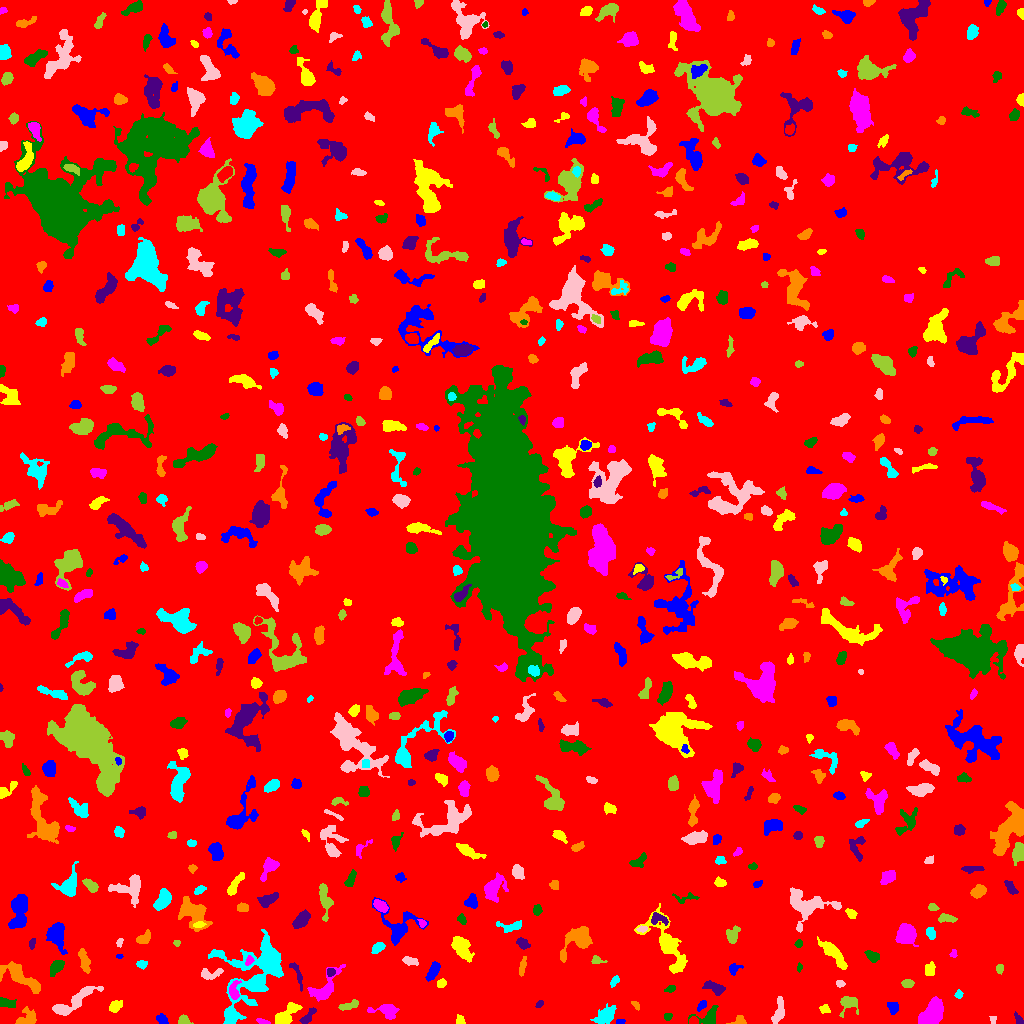

The data file committed next to this chart (first rows):
ID, X, Y, A, B, theta, total_flux, mu_max, mu_median, mu_mean, R_fwhm, R_e, R10, R90, x_start, x_end, y_start, y_end, area, greylevel
0, 509.4, 505.7, 297.6, 295.8, 1.387, 1418255, 12.0, 1.0, 1.626, 63.18, 234.8, 89.28, 388.7, 0, 1023, 0, 1023, 872309, 1.626
1, 619.8, 1.798, 2.372, 1.289, 0.07606, 109.0, 4.0, 3.0, 2.37, 3.432, 2.326, 0.7979, 3.338, 616, 625, 0, 4, 46, 7.37
2, 460.3, 2.774, 2.267, 1.914, 1.536, 137.0, 4.0, 2.0, 1.827, 3.785, 2.523, 0.9772, 3.868, 456, 465, 0, 9, 75, 6.827
3, 262.3, 2.098, 3.511, 1.156, -0.2692, 163.0, 5.0, 2.5, 2.547, 3.192, 2.523, 0.9772, 3.868, 256, 270, 0, 5, 64, 7.547
4, 708.8, 6.688, 6.263, 3.433, 0.2265, 416.0, 7.0, 1.0, 1.778, 3.613, 3.656, 1.382, 6.283, 688, 718, 0, 18, 234, 6.778
5, 1019, 3.808, 3.191, 1.523, -1.036, 125.0, 3.0, 2.0, 1.623, 3.613, 2.646, 1.128, 4.146, 1014, 1023, 0, 12, 77, 6.623
6, 739.1, 2.363, 2.953, 2.071, 0.2436, 146.0, 4.0, 1.0, 1.521, 3.785, 2.706, 0.9772, 4.37, 726, 746, 0, 8, 96, 6.521
7, 230.1, 5.479, 4.769, 2.459, 1.26, 238.0, 8.0, 1.0, 1.763, 2.111, 3.29, 0.9772, 5.89, 225, 238, 0, 15, 135, 7.763
8, 993.1, 3.877, 2.128, 1.643, 1.381, 130.0, 5.0, 3.0, 2.6, 2.877, 2.185, 0.7979, 3.385, 989, 996, 0, 7, 50, 6.6
9, 183.7, 2.748, 2.979, 2.156, -0.243, 313.0, 6.0, 3.0, 3.194, 4.514, 3.09, 1.262, 4.72, 178, 193, 0, 9, 98, 7.194
10, 141.1, 11.69, 7.622, 4.451, 0.8574, 714.0, 6.0, 2.0, 2.42, 6.155, 5.078, 2.034, 8.368, 131, 159, 0, 26, 295, 6.42
11, 161.9, 4.104, 2.896, 2.047, -0.726, 376.0, 8.0, 4.0, 3.686, 4.184, 3.09, 1.262, 4.787, 156, 168, 0, 10, 102, 7.686
12, 287.9, 10.24, 7.74, 3.129, 0.743, 851.0, 6.0, 2.0, 2.702, 6.91, 5.441, 2.111, 8.63, 275, 302, 0, 21, 315, 6.702
13, 385.6, 13.05, 7.179, 3.311, -0.08127, 674.0, 7.0, 2.0, 2.573, 4.652, 4.82, 1.784, 7.736, 367, 399, 4, 19, 262, 6.573
14, 667.6, 6.742, 2.134, 1.784, 0.2059, 120.0, 4.0, 2.0, 2.0, 3.7, 2.523, 0.7979, 3.827, 664, 672, 3, 10, 60, 6.0
15, 308, 7.113, 5.555, 2.012, 0.8782, 282.0, 4.0, 2.0, 2.029, 5.293, 3.7, 1.493, 5.754, 299, 316, 0, 16, 139, 7.029
16, 27.46, 4.977, 5.405, 3.945, 0.2951, 520.0, 7.0, 2.0, 2.301, 3.7, 4.442, 1.693, 7.378, 15, 36, 0, 17, 226, 6.301
17, 606.2, 8.214, 5.692, 3.341, 0.6404, 681.0, 6.0, 2.0, 2.316, 5.863, 5.232, 2.034, 8.368, 590, 616, 0, 20, 294, 6.316
18, 778.9, 11.94, 6.741, 2.418, 1.382, 596.0, 8.0, 2.0, 2.709, 4.184, 4.297, 1.596, 7.092, 771, 784, 0, 27, 220, 6.709
19, 848.3, 20.44, 4.349, 3.844, 0.3827, 640.0, 8.0, 2.0, 2.844, 4.918, 4.222, 1.596, 7.069, 839, 858, 6, 27, 225, 6.844
20, 487.9, 31.43, 13.46, 3.564, -0.8186, 1812, 8.0, 3.0, 3.277, 8.777, 7.313, 2.821, 11.42, 469, 509, 15, 56, 553, 7.277
21, 701.7, 18.04, 3.046, 1.709, 0.8474, 253.0, 7.0, 3.0, 3.163, 3.038, 2.877, 1.128, 4.478, 697, 706, 12, 23, 80, 7.162
22, 824.7, 14.32, 2.37, 2.169, -0.3877, 182.0, 5.0, 2.0, 2.22, 3.038, 2.764, 0.9772, 4.442, 819, 830, 10, 19, 82, 6.22
23, 932, 10.88, 7.927, 4.352, 0.9089, 1770, 9.0, 3.0, 3.59, 6.956, 6.817, 2.646, 10.79, 918, 943, 0, 27, 493, 7.59
24, 6.67, 20.46, 4.294, 2.057, -0.241, 488.0, 8.0, 3.0, 3.437, 4.37, 3.656, 1.382, 5.89, 0, 16, 16, 26, 142, 7.437
25, 539.5, 19.5, 2.193, 1.301, 0.6486, 76.0, 3.0, 1.5, 1.462, 2.877, 2.185, 0.7979, 3.385, 535, 543, 16, 23, 52, 6.462
26, 635.9, 18.34, 2.846, 1.382, -0.947, 93.0, 3.0, 2.0, 1.603, 3.241, 2.394, 0.9772, 3.613, 631, 639, 13, 22, 58, 6.603
27, 256.9, 53.93, 19.54, 13.78, 0.908, 8342, 12.0, 4.0, 4.536, 13.54, 13.24, 5.078, 21.19, 208, 283, 0, 94, 1839, 7.536
28, 72.96, 21.25, 15.01, 3.317, 0.5811, 988.0, 6.0, 2.0, 2.05, 6.979, 6.652, 2.459, 10.93, 52, 103, 8, 37, 482, 6.05
29, 349.8, 18.3, 5.739, 1.964, 0.3169, 237.0, 3.0, 2.0, 1.693, 5.015, 3.909, 1.493, 5.997, 338, 358, 13, 24, 140, 5.693
30, 564.8, 22.86, 1.993, 1.754, 1.229, 139.0, 5.0, 2.0, 1.904, 2.821, 2.326, 0.7979, 3.742, 561, 569, 19, 28, 73, 6.904
31, 893.7, 15.42, 2.401, 1.977, 1.272, 216.0, 6.0, 1.0, 1.77, 3.523, 2.706, 0.9772, 4.478, 887, 898, 9, 21, 122, 6.77
32, 115.3, 17.34, 3.016, 2.196, 0.6482, 308.0, 5.0, 2.0, 2.248, 4.297, 3.29, 1.382, 5.14, 109, 122, 11, 23, 137, 8.248
33, 324.7, 35.07, 10.24, 4.642, 0.8763, 1092, 6.0, 2.0, 2.65, 7.858, 6.206, 2.459, 9.821, 307, 345, 22, 59, 412, 6.65
34, 670.5, 34.55, 2.856, 1.575, 0.3696, 113.0, 3.0, 2.0, 1.638, 3.338, 2.646, 0.9772, 4.146, 664, 675, 31, 38, 69, 5.638
35, 714.9, 35.56, 5.405, 2.455, -0.4151, 541.0, 6.0, 3.0, 2.719, 5.67, 4.26, 1.693, 6.747, 702, 725, 28, 43, 199, 6.719
36, 19.61, 47.48, 12.03, 3.879, -0.56, 1376, 7.0, 3.0, 2.682, 6.507, 7.159, 2.706, 11.04, 0, 40, 30, 62, 513, 6.682
37, 958.5, 28.92, 1.961, 1.522, 1.014, 73.0, 3.0, 1.0, 1.197, 2.646, 2.111, 0.7979, 3.385, 954, 963, 25, 34, 61, 6.197
38, 840.1, 39.62, 1.8, 1.492, -0.1794, 80.0, 4.0, 1.0, 1.333, 2.821, 2.111, 0.7979, 3.338, 836, 845, 36, 43, 60, 6.333
39, 907.3, 39.85, 2.429, 1.872, 0.1494, 225.0, 6.0, 2.0, 2.296, 3.785, 2.706, 0.9772, 4.222, 901, 914, 36, 44, 98, 7.296
40, 993.9, 44.93, 1.834, 1.366, 0.3706, 59.0, 3.0, 1.0, 1.18, 2.523, 2.034, 0.5642, 3.09, 990, 998, 41, 47, 50, 6.18
41, 433.1, 52.79, 4.943, 2.173, 1.085, 696.0, 8.0, 4.0, 3.824, 5.67, 4.222, 1.596, 6.433, 425, 440, 42, 62, 182, 7.824
42, 441.3, 39.64, 2.199, 1.606, 0.5459, 115.0, 5.0, 1.0, 1.474, 2.257, 2.326, 0.7979, 3.868, 437, 446, 36, 45, 78, 6.474
43, 234.2, 32.26, 5.121, 2.459, 1.512, 404.0, 5.0, 2.0, 2.541, 4.754, 3.949, 1.596, 6.155, 229, 241, 24, 43, 159, 9.541
44, 56.39, 56.57, 4.29, 2.393, 0.855, 570.0, 6.0, 3.0, 3.22, 5.754, 4.068, 1.693, 6.408, 50, 64, 47, 63, 177, 7.22
45, 330.7, 51.43, 1.936, 1.859, 1.267, 130.0, 4.0, 2.0, 1.912, 3.568, 2.394, 0.9772, 3.742, 327, 335, 47, 55, 68, 8.912
46, 522.5, 57.17, 4.944, 1.474, 1.359, 243.0, 5.0, 2.0, 2.17, 3.432, 3.29, 1.262, 5.202, 519, 526, 47, 67, 112, 6.17
47, 615, 42.7, 3.091, 1.623, 0.9849, 192.0, 6.0, 2.0, 2.4, 3.09, 2.706, 0.9772, 4.334, 610, 619, 36, 48, 80, 7.4
48, 210, 49.69, 6.25, 2.388, 0.1257, 269.0, 4.0, 1.0, 1.573, 5.046, 3.827, 1.382, 6.18, 201, 223, 44, 55, 171, 6.573
49, 999.3, 54.51, 2.175, 1.484, 1.233, 78.0, 3.0, 1.0, 1.13, 2.764, 2.257, 0.7979, 3.568, 996, 1003, 49, 59, 69, 6.13
50, 645.5, 57.05, 6.122, 2.026, 0.8824, 586.0, 8.0, 3.0, 3.185, 4.222, 3.827, 1.493, 6.555, 639, 657, 49, 69, 184, 8.185
51, 734.1, 54.73, 2.855, 2.396, 0.5919, 128.0, 3.0, 1.0, 1.219, 3.338, 2.877, 1.128, 4.687, 729, 743, 48, 60, 105, 6.219
52, 929.9, 53.52, 3.597, 2.459, 1.396, 255.0, 3.0, 2.0, 1.977, 5.382, 3.785, 1.596, 5.698, 925, 935, 48, 62, 129, 5.977
53, 249, 62.88, 2.337, 1.554, 1.006, 161.0, 6.0, 2.0, 2.333, 3.09, 2.394, 0.7979, 3.7, 245, 254, 58, 68, 69, 12.33
54, 799.3, 55.88, 2.174, 1.22, 1.295, 74.0, 4.0, 1.0, 1.682, 2.585, 1.954, 0.5642, 3.241, 797, 802, 51, 61, 44, 6.682
55, 296.6, 50.56, 8.229, 1.917, -1.185, 287.0, 4.0, 2.0, 1.979, 5.293, 3.742, 1.493, 6.05, 289, 302, 32, 61, 145, 6.979
56, 83.93, 62.83, 7.111, 2.218, -1.309, 419.0, 6.0, 2.0, 2.085, 4.068, 4.514, 1.596, 7.092, 78, 90, 50, 75, 201, 7.085
57, 142.3, 59.32, 2.583, 1.61, -0.05686, 114.0, 4.0, 1.0, 1.39, 3.385, 2.523, 0.9772, 3.989, 136, 147, 54, 63, 82, 6.39
58, 410, 62.28, 4.054, 2.063, -0.2816, 193.0, 3.0, 2.0, 1.636, 4.406, 3.523, 1.382, 5.499, 402, 418, 58, 67, 118, 5.636
59, 596.5, 63.12, 3.085, 2.002, -0.08733, 201.0, 4.0, 2.0, 2.337, 4.222, 2.821, 1.262, 4.478, 591, 607, 60, 68, 86, 6.337
... 642 more rows
